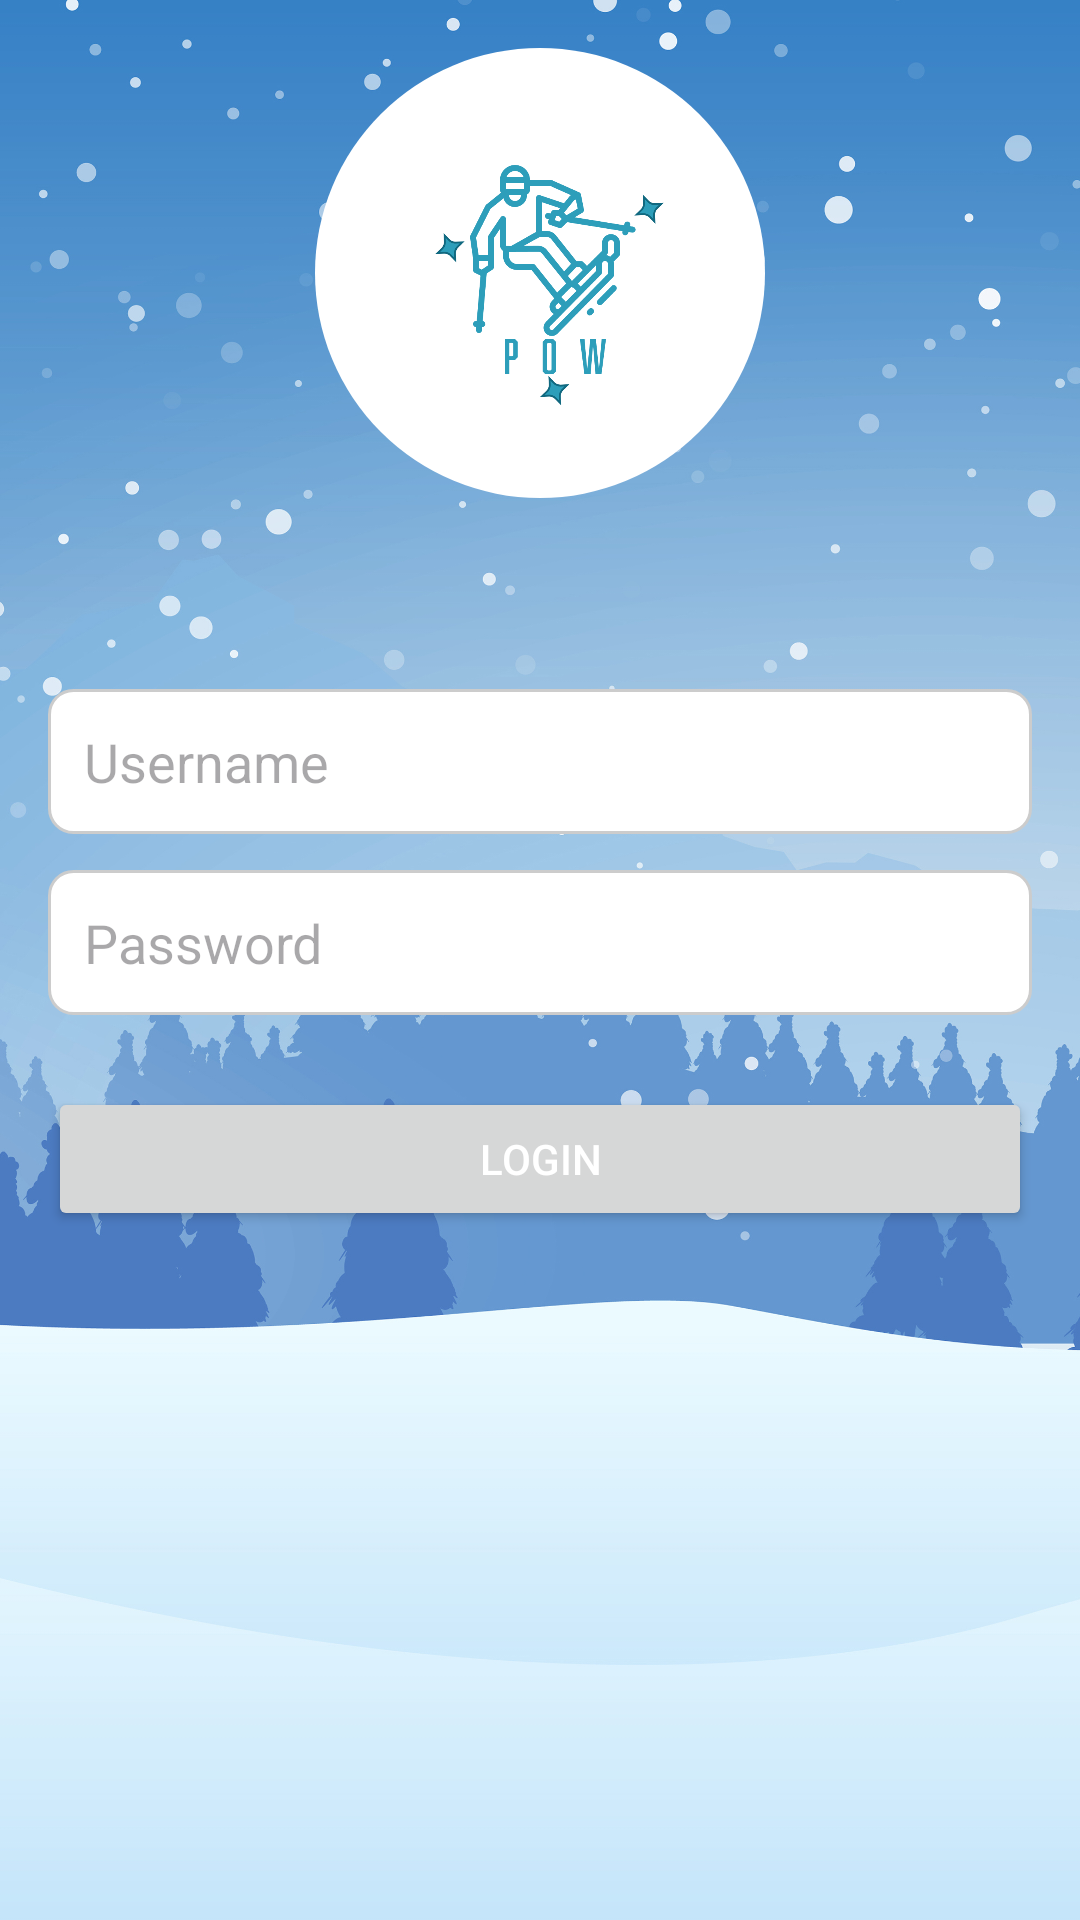

Here is an Android app screen rendered from its layout file. Give the layout XML and the strings, colors and styles it references.
<!-- AndroidManifest.xml: application theme Theme.Pow -->
<!-- res/layout/login.xml -->
<androidx.constraintlayout.widget.ConstraintLayout
    xmlns:android="http://schemas.android.com/apk/res/android"
    xmlns:app="http://schemas.android.com/apk/res-auto"
    android:layout_width="match_parent"
    android:layout_height="match_parent"
    android:background="@drawable/snowy_background"
    android:padding="16dp">

    
    <FrameLayout
        android:id="@+id/logo_container"
        android:layout_width="wrap_content"
        android:layout_height="wrap_content"
        android:layout_marginBottom="24dp"
        app:layout_constraintTop_toTopOf="parent"
        app:layout_constraintStart_toStartOf="parent"
        app:layout_constraintEnd_toEndOf="parent">

        
        <View
            android:layout_width="150dp"
            android:layout_height="150dp"
            android:background="@drawable/semi_transparent_circle" />

        
        <ImageView
            android:id="@+id/logo"
            android:layout_width="150dp"
            android:layout_height="150dp"
            android:layout_gravity="center"
            android:contentDescription="@string/app_logo"
            android:src="@drawable/ski_logo" />
    </FrameLayout>

    
    <EditText
        android:id="@+id/username"
        android:layout_width="0dp"
        android:layout_height="wrap_content"
        android:layout_marginBottom="12dp"
        android:hint="@string/username_hint"
        android:inputType="text"
        android:padding="12dp"
        android:background="@drawable/rounded_white_background"
        app:layout_constraintTop_toTopOf="parent"
        app:layout_constraintBottom_toTopOf="@id/password"
        app:layout_constraintStart_toStartOf="parent"
        app:layout_constraintEnd_toEndOf="parent"
        app:layout_constraintVertical_chainStyle="packed" />

    
    <EditText
        android:id="@+id/password"
        android:layout_width="0dp"
        android:layout_height="wrap_content"
        android:hint="@string/password_hint"
        android:inputType="textPassword"
        android:padding="12dp"
        android:layout_marginBottom="24dp"
        android:background="@drawable/rounded_white_background"
        app:layout_constraintTop_toBottomOf="@id/username"
        app:layout_constraintBottom_toTopOf="@id/login_button"
        app:layout_constraintStart_toStartOf="parent"
        app:layout_constraintEnd_toEndOf="parent" />

    
    <Button
        android:id="@+id/login_button"
        android:layout_width="0dp"
        android:layout_height="wrap_content"
        android:text="@string/login_button_text"
        android:textColor="@android:color/white"
        android:padding="12dp"
        app:layout_constraintTop_toBottomOf="@id/password"
        app:layout_constraintStart_toStartOf="parent"
        app:layout_constraintEnd_toEndOf="parent"
        app:layout_constraintBottom_toBottomOf="parent" />
</androidx.constraintlayout.widget.ConstraintLayout>
<!-- resources referenced by this layout -->
<resources>
  <!-- drawable rounded_white_background (drawable) -->
  <?xml version="1.0" encoding="utf-8"?>
  <shape xmlns:android="http://schemas.android.com/apk/res/android">
      <solid android:color="@android:color/white" />
      <corners android:radius="8dp" />
      <stroke android:width="1dp" android:color="#CCCCCC" />
  </shape>
  <!-- drawable semi_transparent_circle (drawable) -->
  <?xml version="1.0" encoding="utf-8"?>
      <shape xmlns:android="http://schemas.android.com/apk/res/android">
          <solid android:color="#FFFFFFFF" /> 
          <corners android:radius="350dp" /> 
      </shape>
  <!-- drawable ski_logo: png bitmap (drawable, 81764 bytes) -->
  <!-- drawable snowy_background: jpg bitmap (drawable, 714388 bytes) -->
  <string name="app_logo">Ski Resort Logo</string>
  <string name="login_button_text">Login</string>
  <string name="password_hint">Password</string>
  <string name="username_hint">Username</string>
  <style name="Theme.Pow" parent="Base.Theme.Pow" />
  <style name="Base.Theme.Pow" parent="Theme.Material3.DayNight.NoActionBar">
          
          
      </style>
</resources>
